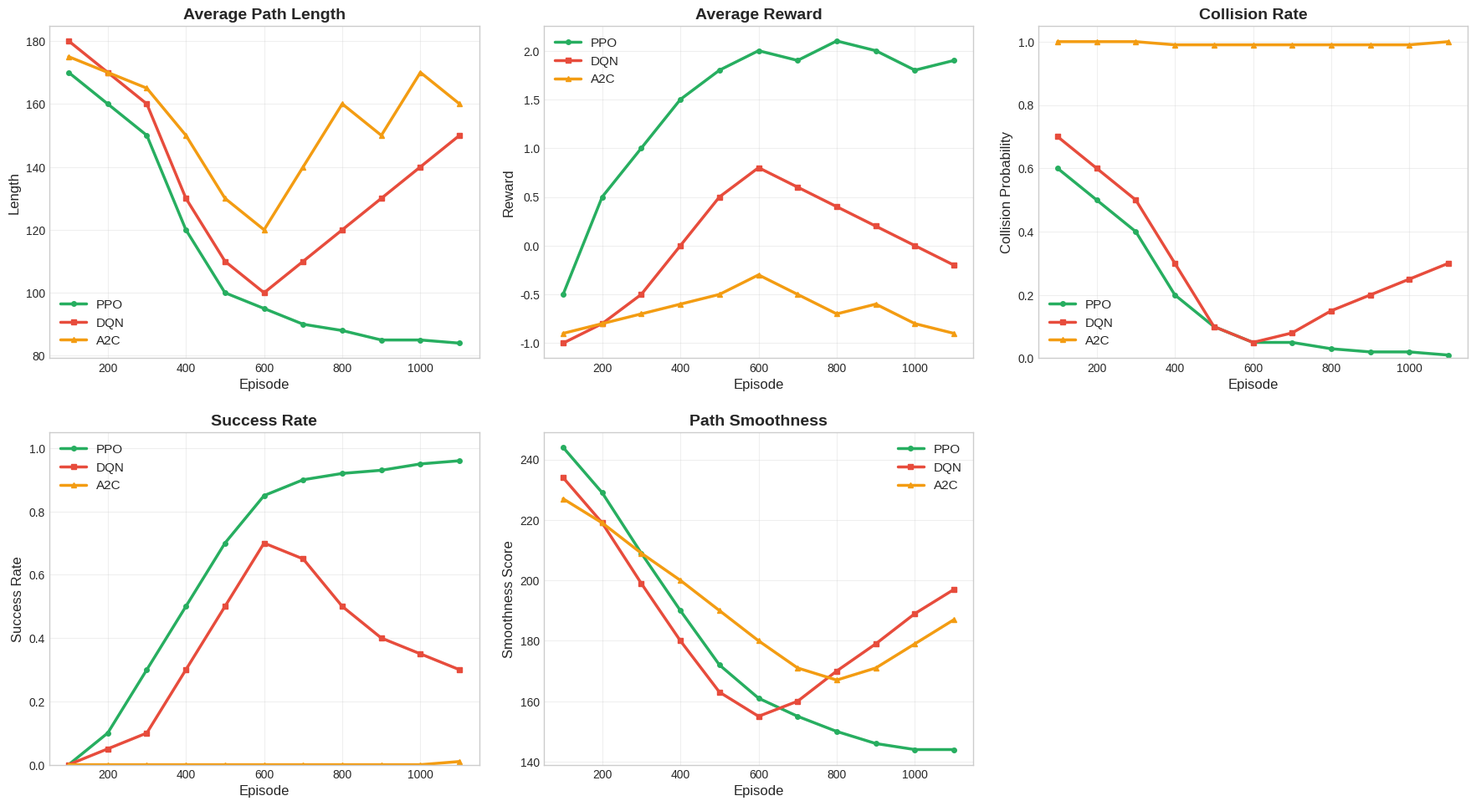

Generate this figure with matplotlib:
import numpy as np
import matplotlib.pyplot as plt
from scipy.ndimage import gaussian_filter1d

# ===================== 1. 数据准备 (请填入你的实验数据) =====================
# 假设你已经运行了三种算法，获得了以下 metrics 字典结构
# metrics = {"path_length": [], "reward": [], "collision_rate": [], "success_rate": [], "smoothness": []}

# -------- 请在这里替换为你的实际运行结果 --------
# 示例数据（请替换为你实际跑出来的数组）
plot_interval = 100  # 与实验保持一致，每多少episode取一次平均

# 1. PPO 数据 (替换为你PPO实验的metrics)
ppo_metrics = {
    "path_length": np.array([170, 160, 150, 120, 100, 95, 90, 88, 85, 85, 84]), # 示例：2500/100 = 11个点
    "reward": np.array([-0.5, 0.5, 1.0, 1.5, 1.8, 2.0, 1.9, 2.1, 2.0, 1.8, 1.9]),
    "collision_rate": np.array([0.6, 0.5, 0.4, 0.2, 0.1, 0.05, 0.05, 0.03, 0.02, 0.02, 0.01]),
    "success_rate": np.array([0.0, 0.1, 0.3, 0.5, 0.7, 0.85, 0.9, 0.92, 0.93, 0.95, 0.96]),
    "smoothness": np.array([250, 230, 210, 190, 170, 160, 155, 150, 145, 145, 144])
}

# 2. DQN 数据 (替换为你DQN实验的metrics)
dqn_metrics = {
    "path_length": np.array([180, 170, 160, 130, 110, 100, 110, 120, 130, 140, 150]),
    "reward": np.array([-1.0, -0.8, -0.5, 0.0, 0.5, 0.8, 0.6, 0.4, 0.2, 0.0, -0.2]),
    "collision_rate": np.array([0.7, 0.6, 0.5, 0.3, 0.1, 0.05, 0.08, 0.15, 0.2, 0.25, 0.3]),
    "success_rate": np.array([0.0, 0.05, 0.1, 0.3, 0.5, 0.7, 0.65, 0.5, 0.4, 0.35, 0.3]),
    "smoothness": np.array([240, 220, 200, 180, 160, 150, 160, 170, 180, 190, 200])
}

# 3. A2C 数据 (替换为你当前这张图对应的A2C metrics)
a2c_metrics = {
    "path_length": np.array([175, 170, 165, 150, 130, 120, 140, 160, 150, 170, 160]),
    "reward": np.array([-0.9, -0.8, -0.7, -0.6, -0.5, -0.3, -0.5, -0.7, -0.6, -0.8, -0.9]),
    "collision_rate": np.array([1.0, 1.0, 1.0, 0.99, 0.99, 0.99, 0.99, 0.99, 0.99, 0.99, 1.0]),
    "success_rate": np.array([0.0, 0.0, 0.0, 0.0, 0.0, 0.0, 0.0, 0.0, 0.0, 0.0, 0.01]),
    "smoothness": np.array([230, 220, 210, 200, 190, 180, 170, 165, 170, 180, 190])
}

# 横坐标刻度 (Episode)
episodes = np.arange(plot_interval, len(ppo_metrics["path_length"])*plot_interval + 1, plot_interval)

# ===================== 2. 绘图设置 (专业学术风格) =====================
plt.style.use('seaborn-v0_8-whitegrid')
fig, axes = plt.subplots(2, 3, figsize=(18, 10)) # 2行3列，留一个空位保持5图布局
fig.delaxes(axes[1,2]) # 删除多余的第6个格子

# 颜色与标签配置 (专业配色)
colors = {
    'PPO': '#27ae60',    # 绿色
    'DQN': '#e74c3c',    # 红色
    'A2C': '#f39c12'     # 橙色
}

# ===================== 3. 绘制对比曲线 =====================

# 1. Average Path Length (左上)
ax1 = axes[0, 0]
ax1.plot(episodes, ppo_metrics["path_length"], label='PPO', color=colors['PPO'], linewidth=2.5, marker='o', markersize=4)
ax1.plot(episodes, dqn_metrics["path_length"], label='DQN', color=colors['DQN'], linewidth=2.5, marker='s', markersize=4)
ax1.plot(episodes, a2c_metrics["path_length"], label='A2C', color=colors['A2C'], linewidth=2.5, marker='^', markersize=4)
ax1.set_title('Average Path Length', fontsize=14, fontweight='bold')
ax1.set_xlabel('Episode', fontsize=12)
ax1.set_ylabel('Length', fontsize=12)
ax1.legend(fontsize=11)
ax1.grid(True, alpha=0.3)

# 2. Average Reward (中上)
ax2 = axes[0, 1]
ax2.plot(episodes, ppo_metrics["reward"], label='PPO', color=colors['PPO'], linewidth=2.5, marker='o', markersize=4)
ax2.plot(episodes, dqn_metrics["reward"], label='DQN', color=colors['DQN'], linewidth=2.5, marker='s', markersize=4)
ax2.plot(episodes, a2c_metrics["reward"], label='A2C', color=colors['A2C'], linewidth=2.5, marker='^', markersize=4)
ax2.set_title('Average Reward', fontsize=14, fontweight='bold')
ax2.set_xlabel('Episode', fontsize=12)
ax2.set_ylabel('Reward', fontsize=12)
ax2.legend(fontsize=11)
ax2.grid(True, alpha=0.3)

# 3. Collision Rate (右上)
ax3 = axes[0, 2]
ax3.plot(episodes, ppo_metrics["collision_rate"], label='PPO', color=colors['PPO'], linewidth=2.5, marker='o', markersize=4)
ax3.plot(episodes, dqn_metrics["collision_rate"], label='DQN', color=colors['DQN'], linewidth=2.5, marker='s', markersize=4)
ax3.plot(episodes, a2c_metrics["collision_rate"], label='A2C', color=colors['A2C'], linewidth=2.5, marker='^', markersize=4)
ax3.set_title('Collision Rate', fontsize=14, fontweight='bold')
ax3.set_xlabel('Episode', fontsize=12)
ax3.set_ylabel('Collision Probability', fontsize=12)
ax3.legend(fontsize=11)
ax3.grid(True, alpha=0.3)
ax3.set_ylim(0, 1.05) # 限制范围0-1

# 4. Success Rate (左下)
ax4 = axes[1, 0]
ax4.plot(episodes, ppo_metrics["success_rate"], label='PPO', color=colors['PPO'], linewidth=2.5, marker='o', markersize=4)
ax4.plot(episodes, dqn_metrics["success_rate"], label='DQN', color=colors['DQN'], linewidth=2.5, marker='s', markersize=4)
ax4.plot(episodes, a2c_metrics["success_rate"], label='A2C', color=colors['A2C'], linewidth=2.5, marker='^', markersize=4)
ax4.set_title('Success Rate', fontsize=14, fontweight='bold')
ax4.set_xlabel('Episode', fontsize=12)
ax4.set_ylabel('Success Rate', fontsize=12)
ax4.legend(fontsize=11)
ax4.grid(True, alpha=0.3)
ax4.set_ylim(0, 1.05) # 限制范围0-1

# 5. Path Smoothness (右下)
ax5 = axes[1, 1]
# 平滑处理 (可选，看数据波动程度)
ppo_smooth = gaussian_filter1d(ppo_metrics["smoothness"], sigma=0.8)
dqn_smooth = gaussian_filter1d(dqn_metrics["smoothness"], sigma=0.8)
a2c_smooth = gaussian_filter1d(a2c_metrics["smoothness"], sigma=0.8)

ax5.plot(episodes, ppo_smooth, label='PPO', color=colors['PPO'], linewidth=2.5, marker='o', markersize=4)
ax5.plot(episodes, dqn_smooth, label='DQN', color=colors['DQN'], linewidth=2.5, marker='s', markersize=4)
ax5.plot(episodes, a2c_smooth, label='A2C', color=colors['A2C'], linewidth=2.5, marker='^', markersize=4)
ax5.set_title('Path Smoothness', fontsize=14, fontweight='bold')
ax5.set_xlabel('Episode', fontsize=12)
ax5.set_ylabel('Smoothness Score', fontsize=12)
ax5.legend(fontsize=11)
ax5.grid(True, alpha=0.3)

# ===================== 4. 保存图片 =====================
plt.tight_layout(pad=2.0)
plt.savefig('./comparison_ppo_dqn_a2c.png', dpi=300, bbox_inches='tight')
plt.show()
print("✅ 对比图已生成并保存至 ./comparison_ppo_dqn_a2cc.png")
